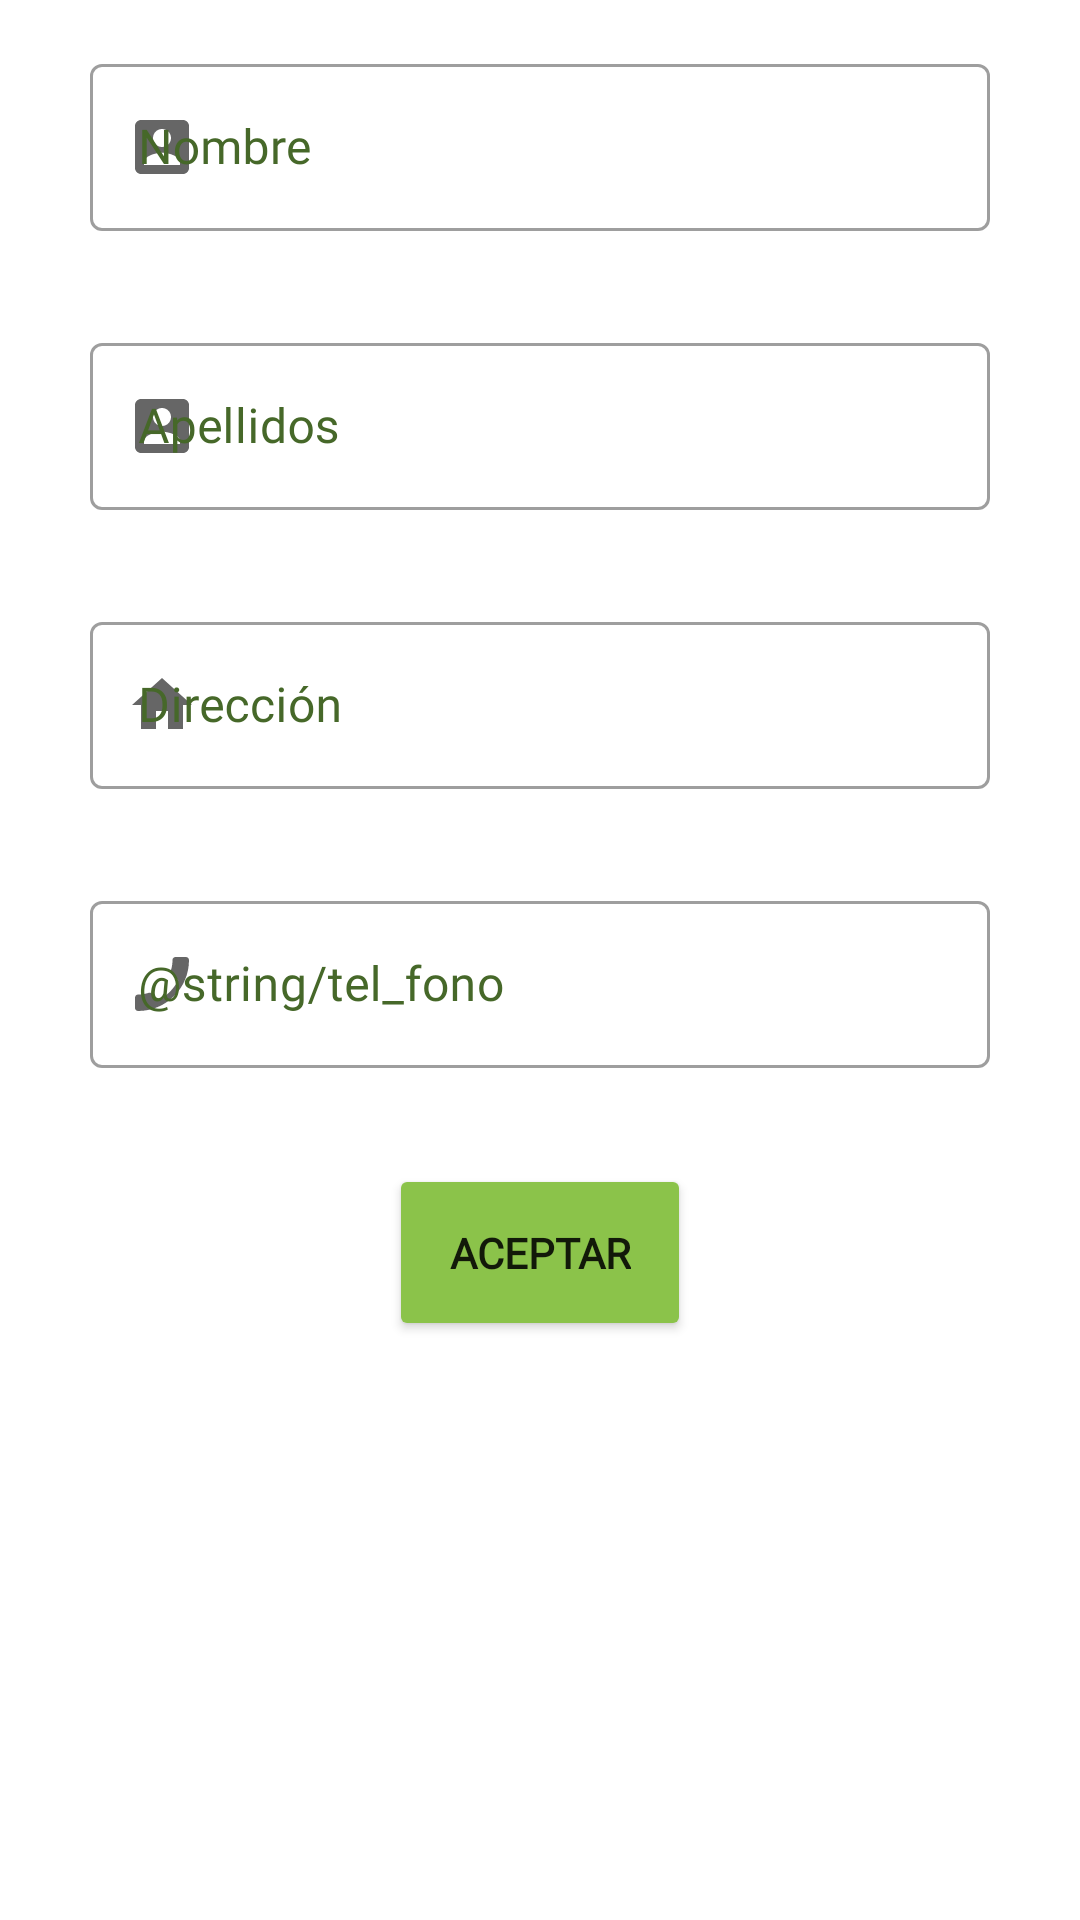

The Android layout XML behind this screen, and the referenced resources:
<!-- AndroidManifest.xml: application theme Theme.Andarivel -->
<!-- res/layout/fragment_editar_perfil.xml -->
<?xml version="1.0" encoding="utf-8"?>
<ScrollView xmlns:android="http://schemas.android.com/apk/res/android"
    xmlns:tools="http://schemas.android.com/tools"
    xmlns:app="http://schemas.android.com/apk/res-auto"
    android:layout_width="match_parent"
    android:layout_height="match_parent"
    tools:context=".presentacion.ui.panelAdministrador.perfil.EditarPerfilFragment">


    <LinearLayout
        android:id="@+id/constraintLayout"
        android:layout_width="match_parent"
        android:layout_height="wrap_content"
        android:layout_marginHorizontal="30dp"
        android:orientation="vertical">

        <com.google.android.material.textfield.TextInputLayout
            android:id="@+id/tiNombreReal"
            android:layout_width="match_parent"
            android:layout_height="wrap_content"
            android:textAlignment="center"
            android:textColorHint="@color/verde_inputs"
            android:textSize="20sp"
            android:textStyle="bold"
            android:gravity="center"
            android:hint="@string/nombre"
            android:layout_marginVertical="@dimen/common_padding_default"
            style="@style/Widget.MaterialComponents.TextInputLayout.OutlinedBox"
            app:startIconDrawable="@drawable/ic_baseline_account_box_24">

            <com.google.android.material.textfield.TextInputEditText
                android:id="@+id/etNombreReal"
                android:layout_width="match_parent"
                android:layout_height="wrap_content"
                android:fontFamily="@font/arial"
                android:inputType="textPersonName|textCapWords" />

        </com.google.android.material.textfield.TextInputLayout>

        <com.google.android.material.textfield.TextInputLayout
            android:id="@+id/tiApellidos"
            android:layout_width="match_parent"
            android:layout_height="wrap_content"
            android:textAlignment="center"
            android:textColorHint="@color/verde_inputs"
            android:textSize="20sp"
            android:textStyle="bold"
            android:gravity="center"
            android:hint="@string/apellidos"
            android:layout_marginVertical="@dimen/common_padding_default"
            style="@style/Widget.MaterialComponents.TextInputLayout.OutlinedBox"
            app:startIconDrawable="@drawable/ic_baseline_account_box_24">

            <com.google.android.material.textfield.TextInputEditText
                android:id="@+id/etApellidos"
                android:layout_width="match_parent"
                android:layout_height="wrap_content"
                android:fontFamily="@font/arial"
                android:inputType="textPersonName|textCapWords" />

        </com.google.android.material.textfield.TextInputLayout>

        <com.google.android.material.textfield.TextInputLayout
            android:id="@+id/tiDireccion"
            android:layout_width="match_parent"
            android:layout_height="wrap_content"
            android:textAlignment="center"
            android:textColorHint="@color/verde_inputs"
            android:textSize="20sp"
            android:textStyle="bold"
            android:gravity="center"
            android:hint="@string/direcci_n"
            android:layout_marginVertical="@dimen/common_padding_default"
            style="@style/Widget.MaterialComponents.TextInputLayout.OutlinedBox"
            app:startIconDrawable="@drawable/ic_baseline_home_24">

            <com.google.android.material.textfield.TextInputEditText
                android:id="@+id/etDireccion"
                android:layout_width="match_parent"
                android:layout_height="wrap_content"
                android:fontFamily="@font/arial"
                android:inputType="textPersonName|textCapWords"
                android:imeOptions="actionNext"
                android:nextFocusForward="@id/etTelefono" />

        </com.google.android.material.textfield.TextInputLayout>

        <com.google.android.material.textfield.TextInputLayout
            android:id="@+id/tiTelefono"
            android:layout_width="match_parent"
            android:layout_height="wrap_content"
            android:textAlignment="center"
            android:textColorHint="@color/verde_inputs"
            android:textSize="20sp"
            android:textStyle="bold"
            android:gravity="center"
            android:hint="@string/tel_fono"
            android:layout_marginVertical="@dimen/common_padding_default"
            style="@style/Widget.MaterialComponents.TextInputLayout.OutlinedBox"
            app:startIconDrawable="@drawable/ic_baseline_phone_enabled_24">

            <com.google.android.material.textfield.TextInputEditText
                android:id="@+id/etTelefono"
                android:layout_width="match_parent"
                android:layout_height="wrap_content"
                android:fontFamily="@font/arial"
                android:inputType="phone" />

        </com.google.android.material.textfield.TextInputLayout>

        <Button
            android:id="@+id/btAceptar"
            android:layout_width="wrap_content"
            android:layout_height="wrap_content"
            android:text="@string/aceptar"
            android:backgroundTint="@color/verde_botones"
            android:padding="20dp"
            android:fontFamily="@font/arial"
            android:textStyle="bold"
            android:layout_gravity="center"
            android:layout_marginVertical="@dimen/common_padding_default"
            app:cornerRadius='30sp' />

    </LinearLayout>
</ScrollView>
<!-- resources referenced by this layout -->
<resources>
  <color name="verde_botones">#8bc34a</color>
  <color name="verde_inputs">#466829</color>
  <dimen name="common_padding_default">16dp</dimen>
  <!-- drawable ic_baseline_account_box_24 (drawable) -->
  <vector android:height="24dp" android:tint="#2A7327"
      android:viewportHeight="24" android:viewportWidth="24"
      android:width="24dp" xmlns:android="http://schemas.android.com/apk/res/android">
      <path android:fillColor="@android:color/white" android:pathData="M3,5v14c0,1.1 0.89,2 2,2h14c1.1,0 2,-0.9 2,-2L21,5c0,-1.1 -0.9,-2 -2,-2L5,3c-1.11,0 -2,0.9 -2,2zM15,9c0,1.66 -1.34,3 -3,3s-3,-1.34 -3,-3 1.34,-3 3,-3 3,1.34 3,3zM6,17c0,-2 4,-3.1 6,-3.1s6,1.1 6,3.1v1L6,18v-1z"/>
  </vector>
  <!-- drawable ic_baseline_home_24 (drawable) -->
  <vector android:height="24dp" android:tint="#2A7327"
      android:viewportHeight="24" android:viewportWidth="24"
      android:width="24dp" xmlns:android="http://schemas.android.com/apk/res/android">
      <path android:fillColor="@android:color/white" android:pathData="M10,20v-6h4v6h5v-8h3L12,3 2,12h3v8z"/>
  </vector>
  <!-- drawable ic_baseline_phone_enabled_24 (drawable) -->
  <vector android:height="24dp" android:tint="#2A7327"
      android:viewportHeight="24" android:viewportWidth="24"
      android:width="24dp" xmlns:android="http://schemas.android.com/apk/res/android">
      <path android:fillColor="@android:color/white" android:pathData="M17.38,10.79l-2.2,-2.2c-0.28,-0.28 -0.36,-0.67 -0.25,-1.02 0.37,-1.12 0.57,-2.32 0.57,-3.57 0,-0.55 0.45,-1 1,-1H20c0.55,0 1,0.45 1,1 0,9.39 -7.61,17 -17,17 -0.55,0 -1,-0.45 -1,-1v-3.49c0,-0.55 0.45,-1 1,-1 1.24,0 2.45,-0.2 3.57,-0.57 0.35,-0.12 0.75,-0.03 1.02,0.24l2.2,2.2c2.83,-1.45 5.15,-3.76 6.59,-6.59z"/>
  </vector>
  <string name="aceptar">Aceptar</string>
  <string name="apellidos">Apellidos</string>
  <string name="direcci_n">Dirección</string>
  <string name="nombre">Nombre</string>
  <string name="tel_fono">Phone number</string>
  <style name="Theme.Andarivel" parent="Theme.MaterialComponents.DayNight.NoActionBar">
          
          <item name="colorPrimary">@color/purple_500</item>
          <item name="colorPrimaryVariant">@color/purple_700</item>
          <item name="colorOnPrimary">@color/white</item>
          
          <item name="colorSecondary">@color/teal_200</item>
          <item name="colorSecondaryVariant">@color/teal_700</item>
          <item name="colorOnSecondary">@color/black</item>
          
          <item name="android:statusBarColor" tools:targetApi="l">?attr/colorPrimaryVariant</item>
          
      </style>
  <color name="white">#FFFFFFFF</color>
  <color name="black">#FF000000</color>
  <!-- not gathered from this repository: default colours our renderer supplied (Android Studio template values) -->
  <color name="purple_500">#FF6200EE</color>
  <color name="purple_700">#FF3700B3</color>
  <color name="teal_200">#FF03DAC5</color>
  <color name="teal_700">#FF018786</color>
</resources>
